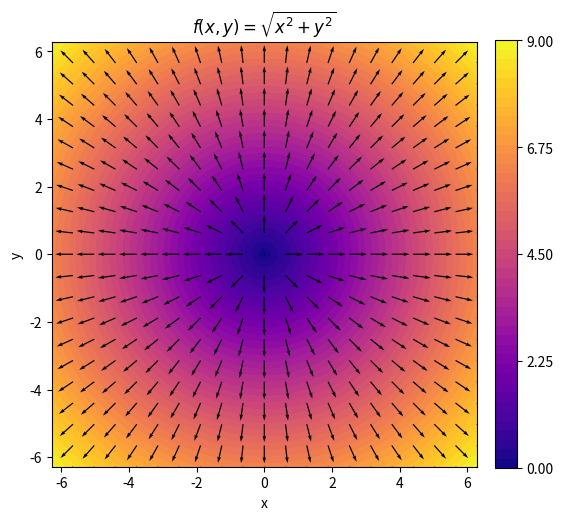

Write the Python code that produced this figure. (Note: this script raises an exception after producing the figure.)
import matplotlib.pyplot as plt
import numpy as np
import pathlib as Path


def generate_path(home_folder= 'C:/Users/<user>/', subfolder='/Documents/', basename='output', extension='txt'):
    # creates the path to store the data. Note that the data is not stored in the code repo directory.
    # uses the method Path.home() to find the home directory in any OS
    output_folder = home_folder + subfolder  # appends a subdirectory within it.
    filename = basename + '.' + extension  # defines the filename the output is to be saved in
    output_path = output_folder + filename  # creates the output path
    return output_path


def get_vector(x, y):
    
    z = np.sqrt(x**2 + y**2)
    vx , vy = np.gradient(z) , np.gradient(z)

    return vx, vy

def main():
    plt.close()

    # Create Grid
    coords = np.linspace(-2*np.pi, 2*np.pi, 101)
    x, y = np.meshgrid(coords, coords)

    # Create Function and gradient
    z = np.sqrt(x**2 + y**2)
    dx, dy = np.gradient(z)  # Calculate the gradient

    # Create Figure
    fig, ax = plt.subplots(figsize=(6, 6))
    ax.set_aspect('equal', adjustable='box')
    ax.set_xlabel('x')
    ax.set_ylabel('y')
    ax.set_title('$f(x,y)=\sqrt{x^2+y^2}$')

    # Plot scalar function as color plot (contour map)
    contour = ax.contourf(x, y, z, 50, cmap='plasma')

    # Add colorbar that matches the height of the plot
    cbar = fig.colorbar(contour, ax=ax, fraction=0.046, pad=0.04, ticks = np.linspace(0,9,5,endpoint=True))

    # Plot Gradient as quiver plot
    skip = 5
    x_skipped, y_skipped = x[::skip, ::skip], y[::skip, ::skip]
    dx_skipped, dy_skipped = dx.T[::skip, ::skip], dy.T[::skip, ::skip]

    ax.quiver(x_skipped, y_skipped, dx_skipped, dy_skipped, scale=3, color='k')


    # creates the path to store the data. Note that the data is not stored in the code repo directory.
    filename = generate_path(basename='G2-Graph', extension='svg')  # uses the function defined above

    # saves and displays the file
    plt.savefig(filename, bbox_inches='tight')
    print("Output file saved to {}.".format(filename))
    
    plt.show()


# if this is the module called directly, then execute the main function, otherwise only define it
if __name__ == '__main__':
    main()